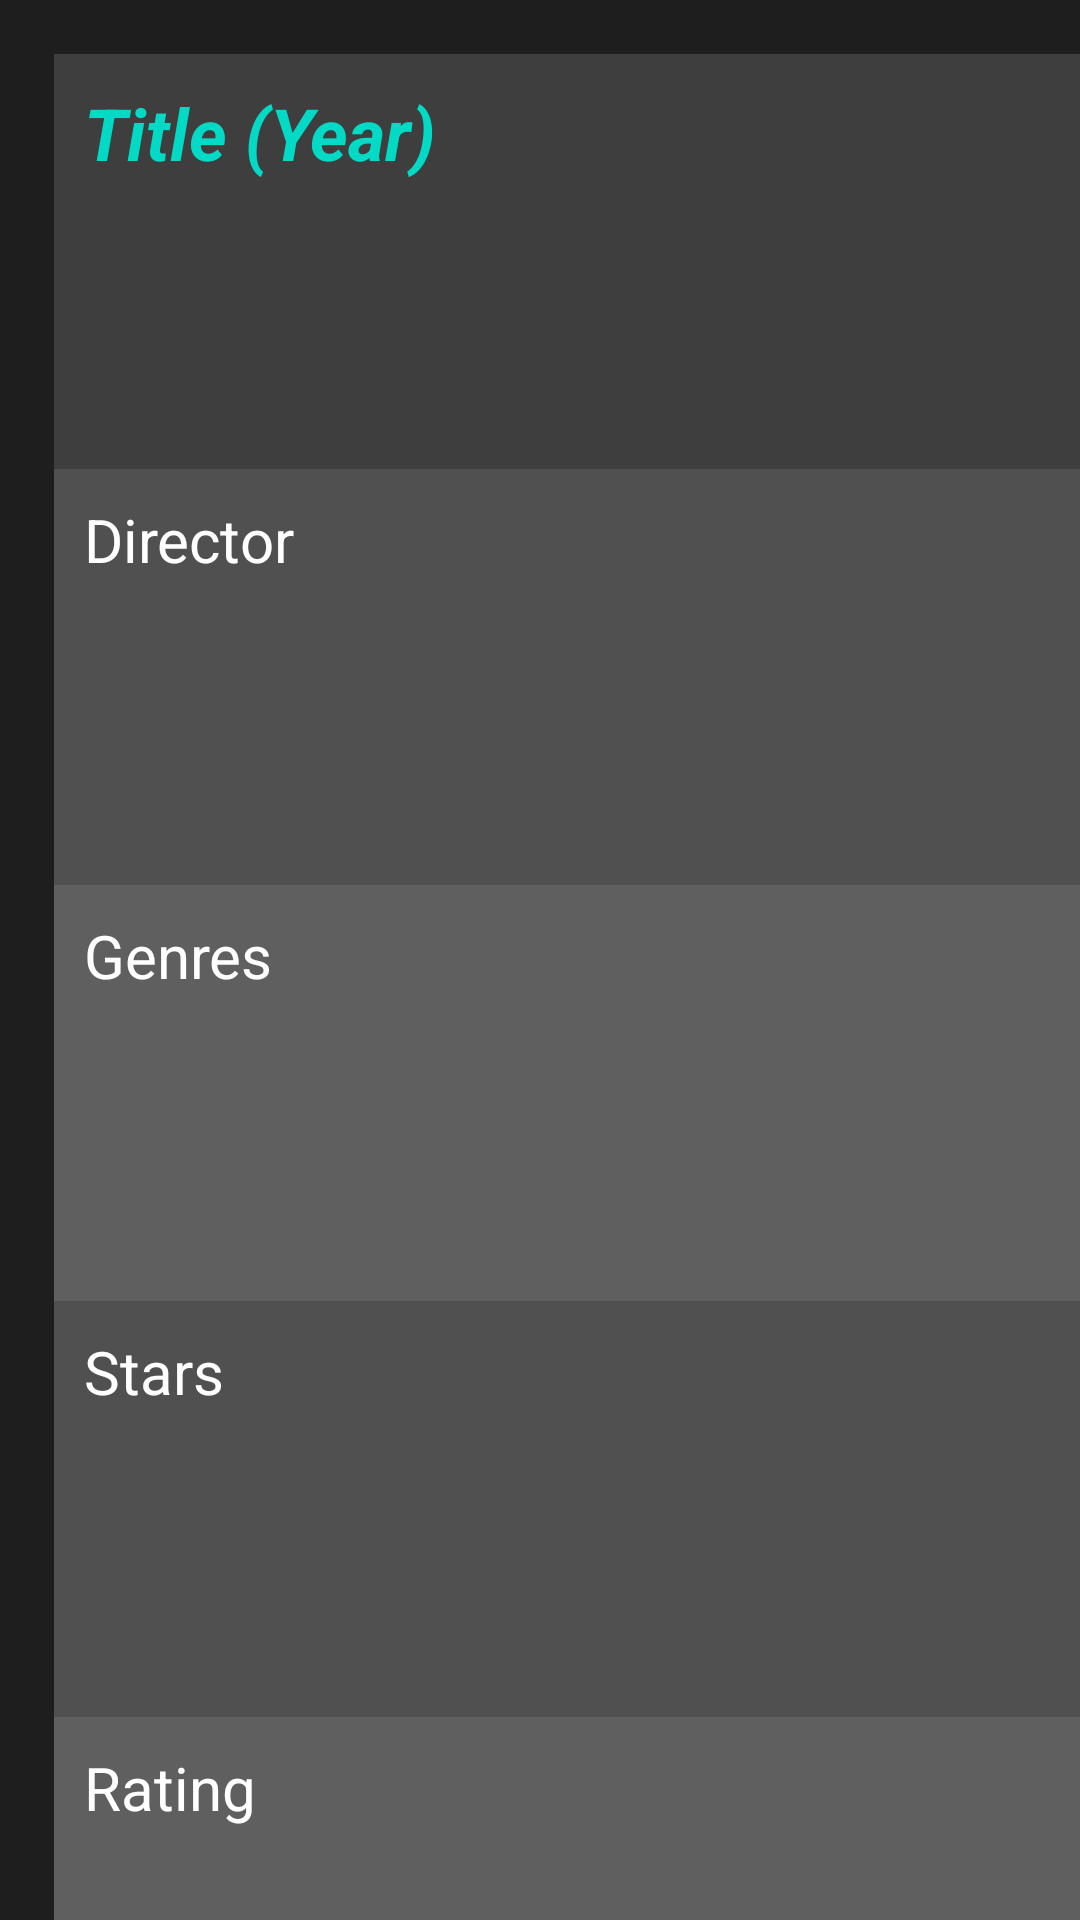

This screen was rendered from an Android layout file. Write that file and the resources it references.
<!-- AndroidManifest.xml: application theme Theme.MyApplication -->
<!-- res/layout/activity_single_movie.xml -->
<?xml version="1.0" encoding="utf-8"?>
<androidx.constraintlayout.widget.ConstraintLayout xmlns:android="http://schemas.android.com/apk/res/android"
												   xmlns:tools="http://schemas.android.com/tools" android:layout_width="match_parent"
												   android:layout_height="match_parent">


	<LinearLayout
			android:orientation="vertical"
			android:layout_width="409dp"
			android:background="#1E1E1E"
			android:layout_height="729dp" tools:layout_editor_absoluteY="1dp" tools:layout_editor_absoluteX="1dp"
			android:padding="10dp">

		<FrameLayout
				android:layout_width="match_parent"
				android:layout_height="0dp"
				android:layout_weight="1"
				android:background="#3E3E3E"
				android:layout_marginLeft="8dp"
				android:layout_marginRight="8dp"
				android:layout_marginTop="8dp">
			<TextView
					android:text="Title (Year)"
					android:layout_width="wrap_content"
					android:layout_height="wrap_content" android:id="@+id/single_title"
					android:textColor="@color/teal_200"
					android:textStyle="bold|italic"
					android:layout_margin="10dp" android:textSize="24sp"/>
		</FrameLayout>
		<FrameLayout
				android:layout_width="match_parent"
				android:layout_height="0dp"
				android:layout_weight="1"
				android:background="#505050"
				android:layout_marginLeft="8dp"
				android:layout_marginRight="8dp">
			<TextView
					android:text="Director"
					android:layout_width="wrap_content"
					android:layout_height="wrap_content"
					android:layout_margin="10dp" android:textColor="@color/white" android:textSize="20sp"
					android:id="@+id/single_director"/>
		</FrameLayout>
		<FrameLayout
				android:layout_width="match_parent"
				android:layout_height="0dp"
				android:layout_weight="1"
				android:background="#5F5F5F"
				android:layout_marginLeft="8dp"
				android:layout_marginRight="8dp">
			<TextView
					android:text="Genres"
					android:layout_width="wrap_content"
					android:layout_height="wrap_content"
					android:layout_margin="10dp" android:textColor="@color/white" android:textSize="20sp"
					android:id="@+id/single_genres"/>
		</FrameLayout>
		<FrameLayout
				android:layout_width="match_parent"
				android:layout_height="0dp"
				android:layout_weight="1"
				android:background="#505050"
				android:layout_marginLeft="8dp"
				android:layout_marginRight="8dp">
			<TextView
					android:text="Stars"
					android:layout_width="wrap_content"
					android:layout_height="wrap_content"
					android:layout_margin="10dp" android:textColor="@color/white" android:textSize="20sp"
					android:id="@+id/single_stars"/>
		</FrameLayout>
		<FrameLayout
				android:layout_width="match_parent"
				android:layout_height="0dp"
				android:layout_weight="1"
				android:background="#5F5F5F"
				android:layout_marginLeft="8dp"
				android:layout_marginRight="8dp"
				android:layout_marginBottom="8dp">
			<TextView
					android:text="Rating"
					android:layout_width="wrap_content"
					android:layout_height="wrap_content" android:id="@+id/single_rating"
					android:layout_margin="10dp" android:textColor="@color/white" android:textSize="20sp"/>
		</FrameLayout>
	</LinearLayout>
</androidx.constraintlayout.widget.ConstraintLayout>
<!-- resources referenced by this layout -->
<resources>
  <color name="teal_200">#FF03DAC5</color>
  <color name="white">#FFFFFFFF</color>
  <style name="Theme.MyApplication" parent="Theme.MaterialComponents.DayNight.DarkActionBar">
          
          <item name="colorPrimary">#00008B</item>
          <item name="colorPrimaryVariant">#00008B</item>
          <item name="colorOnPrimary">@color/white</item>
          
          <item name="colorSecondary">@color/teal_200</item>
          <item name="colorSecondaryVariant">@color/teal_700</item>
          <item name="colorOnSecondary">@color/black</item>
          
          <item name="android:statusBarColor" tools:targetApi="l">?attr/colorPrimaryVariant</item>
          
      </style>
  <color name="teal_700">#FF018786</color>
  <color name="black">#FF000000</color>
</resources>
